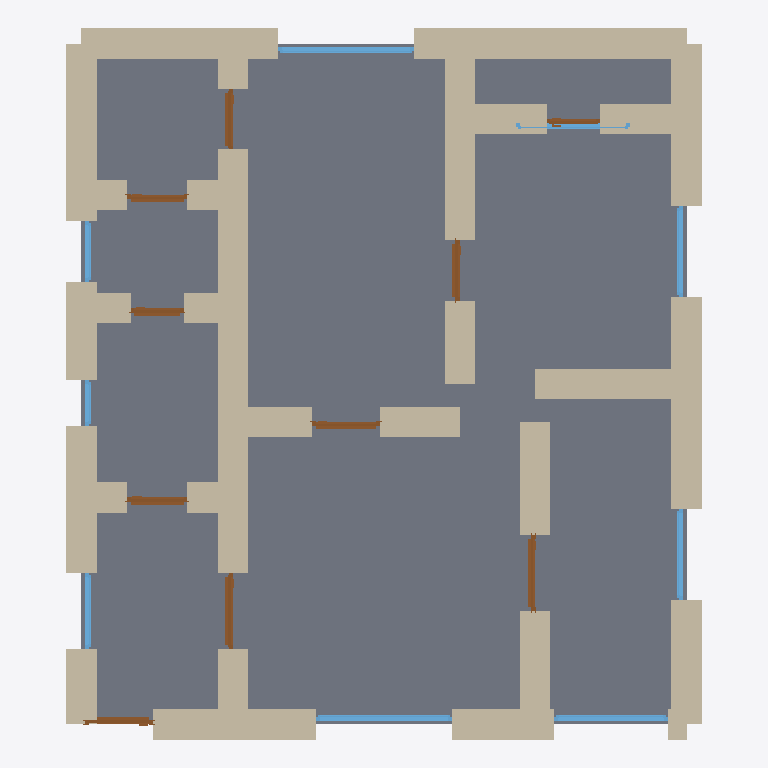
Plan cut of the same IFC building model at storey 'Ground Floor' (level 0.00 m, cut at 1.40 m), seen from above with north up, elements coloured by IFC class: 35 walls (beige), 10 doors (brown), 9 windows (light blue), 1 slab (grey). Cut surfaces are drawn darker.
Extent 8.4 m × 9.4 m × 2.9 m (x, y, z). Storeys (1): Ground Floor at 0.00 m. Elements (55): 35 IfcWall, 10 IfcDoor, 9 IfcWindow, 1 IfcSlab.

HEADER;
FILE_DESCRIPTION(('ViewDefinition[DesignTransferView]'),'2;1');
FILE_NAME('/dev/null','2026-05-05T14:34:20+05:30',(''),(''),'IfcOpenShell 0.8.5','IfcOpenShell 0.8.5','Nobody');
FILE_SCHEMA(('IFC4'));
ENDSEC;
DATA;
#1=IFCPROJECT('3zDVS$xwLA3R_j7qasBvMn',$,'An Alnwick Northumberland 2-bed stone cottage — typical 75 m',$,$,$,$,(#10),#5);
#12=IFCSITE('2145h9D8LDTPxsp9bAiGWT',$,'Site',$,$,$,$,$,$,$,$,$,$,$);
#13=IFCBUILDING('2QC9qvZk59fw1yxX$Z3I6F',$,'Building',$,$,$,$,$,$,$,$,$);
#16=IFCBUILDINGSTOREY('2D4GYERX53R9$pQLBcH2yU',$,'Ground Floor',$,$,#22,$,$,$,$);
#2374=IFCSLAB('394zA9hNT2TxwWTzOng2YF',$,'Floor',$,$,#2391,#2386,$,.FLOOR.);
#156=IFCWALL('2zYWCo5tXCo94gTzvW8f4d',$,'Exterior Wall',$,$,#177,#172,$,$);
#112=IFCWALL('0hh5ubcqzBZwZnXvyttb38',$,'Exterior Wall',$,$,#133,#128,$,$);
#178=IFCWALL('0aXbVImPf5E8W7YIungX7X',$,'Exterior Wall',$,$,#199,#194,$,$);
#200=IFCWALL('1YAvn2sBnDgPR6U7fFHAJM',$,'Exterior Wall',$,$,#221,#216,$,$);
#23=IFCWALL('3QHmsHZ6T1Sgd63ndMeQrz',$,'Exterior Wall',$,$,#45,#39,$,$);
#134=IFCWALL('0K3m4ZCHnClfCfb8u4T8LE',$,'Exterior Wall',$,$,#155,#150,$,$);
#244=IFCWALL('2o0ee7SczBZx2f2i47tHFX',$,'Exterior Wall',$,$,#265,#260,$,$);
#486=IFCWALL('0jkGEwiE95SO33gkS7YZTp',$,'Interior Wall',$,$,#507,#502,$,$);
#90=IFCWALL('0DEu5oOEz7Xvd3om9rCeEn',$,'Exterior Wall',$,$,#111,#106,$,$);
#706=IFCWALL('0wo1SOBR51iwVF1MvC9nBA',$,'Interior Wall',$,$,#727,#722,$,$);
#398=IFCWALL('1i9QxlbMD0jQlrC0HKYvOd',$,'Interior Wall',$,$,#419,#414,$,$);
#508=IFCWALL('1sFny0VG94yAgVQ2zV5EsX',$,'Interior Wall',$,$,#529,#524,$,$);
#46=IFCWALL('2ebICqD0H0JAwX_$CcRQrl',$,'Exterior Wall',$,$,#67,#62,$,$);
#222=IFCWALL('24mh_T4YTEffsTvac2PllT',$,'Exterior Wall',$,$,#243,#238,$,$);
#574=IFCWALL('2p$v6I6z1AqwRX$9G57aCs',$,'Interior Wall',$,$,#595,#590,$,$);
#376=IFCWALL('08$ywafPb8EQ8CjgP9sGza',$,'Interior Wall',$,$,#397,#392,$,$);
#684=IFCWALL('3QsSCqM3j8NvWqcqV8y0Vh',$,'Interior Wall',$,$,#705,#700,$,$);
#420=IFCWALL('3DadzVtkD3Yhg4DXyiJ1Ta',$,'Interior Wall',$,$,#441,#436,$,$);
#442=IFCWALL('0E50fafW1FyelP2OfWUaFN',$,'Interior Wall',$,$,#463,#458,$,$);
#266=IFCWALL('2ueCZ7BiHAAhEUSPQBHxju',$,'Exterior Wall',$,$,#287,#282,$,$);
#310=IFCWALL('3jKur6hCv9xhp15tMWD8BN',$,'Interior Wall',$,$,#331,#326,$,$);
#772=IFCWALL('27a1xp$Yz8Uw24dBARk17j',$,'Interior Wall',$,$,#793,#788,$,$);
#750=IFCWALL('3x4eQyWq5DNv7sYHPaIICd',$,'Interior Wall',$,$,#771,#766,$,$);
#288=IFCWALL('1zJD$igXH5BxlueVvIcbNa',$,'Interior Wall',$,$,#309,#304,$,$);
#464=IFCWALL('0nhyUVajv8oBD7q1vXuud6',$,'Interior Wall',$,$,#485,#480,$,$);
#728=IFCWALL('2sTcizawL3XBnFuaV010dF',$,'Interior Wall',$,$,#749,#744,$,$);
#596=IFCWALL('0uYQAcZJ96tvljwRmdbsGf',$,'Interior Wall',$,$,#617,#612,$,$);
#530=IFCWALL('3ve_aUc0D1b8zASVori36d',$,'Interior Wall',$,$,#551,#546,$,$);
#332=IFCWALL('0AVekjxr98GxcBoRe_CNLZ',$,'Interior Wall',$,$,#353,#348,$,$);
#640=IFCWALL('0SQgHNvSTAsAL8wpWap$1W',$,'Interior Wall',$,$,#661,#656,$,$);
#552=IFCWALL('1XPHYq3ZDB6g10aijQ2B$Z',$,'Interior Wall',$,$,#573,#568,$,$);
#354=IFCWALL('12ItOIjf5CNucbb1pWdU0r',$,'Interior Wall',$,$,#375,#370,$,$);
#662=IFCWALL('2YrrIVnrX46e1X0E_PpzrK',$,'Interior Wall',$,$,#683,#678,$,$);
#618=IFCWALL('1wBx7rdiD9fwpua4idkFdw',$,'Interior Wall',$,$,#639,#634,$,$);
#1644=IFCWINDOW('3Z$9ODEKfApwEL8wb22VBr',$,'Window',$,$,#1698,#1693,$,1.2,1.8,$,$,$);
#1809=IFCWINDOW('0DaxEqXVn3h9L6g8akuEbz',$,'Window',$,$,#1863,#1858,$,1.2,1.8,$,$,$);
#1699=IFCWINDOW('298aVz2zz75e0xqOYTYNEM',$,'Window',$,$,#1753,#1748,$,1.2,1.5,$,$,$);
#879=IFCDOOR('0ZDLHFJhjC1hGnhwkfyey2',$,'Door',$,$,#963,#958,$,2.1,1.0,$,$,$);
#1754=IFCWINDOW('0SDyYD8q970BFY_ObkK0GZ',$,'Window',$,$,#1808,#1803,$,1.2,1.2,$,$,$);
#1919=IFCWINDOW('1OPficHinDFePCpuONsXA1',$,'Window',$,$,#1973,#1968,$,1.2,1.2,$,$,$);
#1219=IFCDOOR('2XmmXtzCvDEuZYIwrj8SoT',$,'Door',$,$,#1303,#1298,$,2.1,1.0,$,$,$);
#1389=IFCDOOR('23GDDSh_18Xh0un4en92yO',$,'Door',$,$,#1473,#1468,$,2.1,0.8,$,$,$);
#964=IFCDOOR('1Wt8yihHP6dAFhKrS1asAb',$,'Door',$,$,#1048,#1043,$,2.1,0.8,$,$,$);
#1304=IFCDOOR('0PAlvkVFz43hP3yulUMCKr',$,'Door',$,$,#1388,#1383,$,2.1,0.9,$,$,$);
#1559=IFCDOOR('20EhvQvDD7ZPdf4Wv4HX3w',$,'Door',$,$,#1643,#1638,$,2.1,0.8,$,$,$);
#794=IFCDOOR('0Q26ABiwXDtBR_Q10VymVo',$,'Door',$,$,#878,#873,$,2.1,0.9,$,$,$);
#2084=IFCWINDOW('0D1wPb5zvEzg4di4gRPa6q',$,'Window',$,$,#2138,#2133,$,1.2,1.0,$,$,$);
#1134=IFCDOOR('3NhSSBLwrD8BHojyi1G2y2',$,'Door',$,$,#1218,#1213,$,2.1,0.8,$,$,$);
#1049=IFCDOOR('2z_VDAahT88AYpvs5mUAUJ',$,'Door',$,$,#1133,#1128,$,2.1,0.7,$,$,$);
#2029=IFCWINDOW('0PvWf7DWf4Tg5c$Ed_MfAa',$,'Window',$,$,#2083,#2078,$,1.2,0.8,$,$,$);
#68=IFCWALL('1RZ_FqvDDCIBfeSmYKPobp',$,'Exterior Wall',$,$,#89,#84,$,$);
#1864=IFCWINDOW('2QeMh7ANf5huLgB8YRX92R',$,'Window',$,$,#1918,#1913,$,1.2,1.5,$,$,$);
#1474=IFCDOOR('2I1UcbD6n9ZOo2qHMx9qZK',$,'Door',$,$,#1558,#1553,$,2.1,0.7,$,$,$);
#1974=IFCWINDOW('17xblMPUvEoRftDIjPSdIT',$,'Window',$,$,#2028,#2023,$,1.2,0.6,$,$,$);
ENDSEC;
